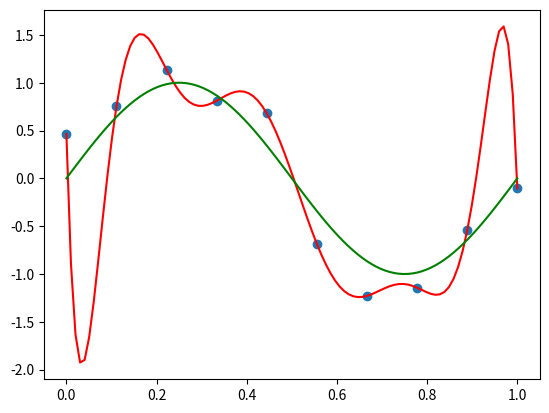

Python code for this plot:
"""
Created on Mon Jan 21 12:58:53 2019

[redacted]
"""
import numpy as np
from numpy.linalg import inv
import matplotlib.pyplot as plt


model = 9

'''True Funtion'''
x_true = np.linspace(0,1,100)
y_true = np.sin(2*np.pi*x_true)

'''Polynomial Feature'''
def feature(x,degree):
    X = np.empty([x.shape[0], 0])
    for i in range(degree+1):
        X = np.concatenate((X,np.power(x,i)),axis=1)
    return X


x = np.linspace(0, 1, 10)
y = np.sin(2*np.pi*x)
t = y + np.random.normal(scale=0.25, size=x.shape)
t = t.T

x.resize(len(x),1)
X = feature(x,model)

w = inv(X.T.dot(X)).dot(X.T).dot(t)

x_t = np.linspace(0,1,100)
x_t.resize(len(x_t),1)
x_t_feature = feature(x_t,model)
y_t = x_t_feature.dot(w.T)
plt.plot(x_t,y_t,c="r")
plt.scatter(x,t)
plt.plot(x_true,y_true,c="g")

np.set_printoptions(suppress=True)
print(w)
